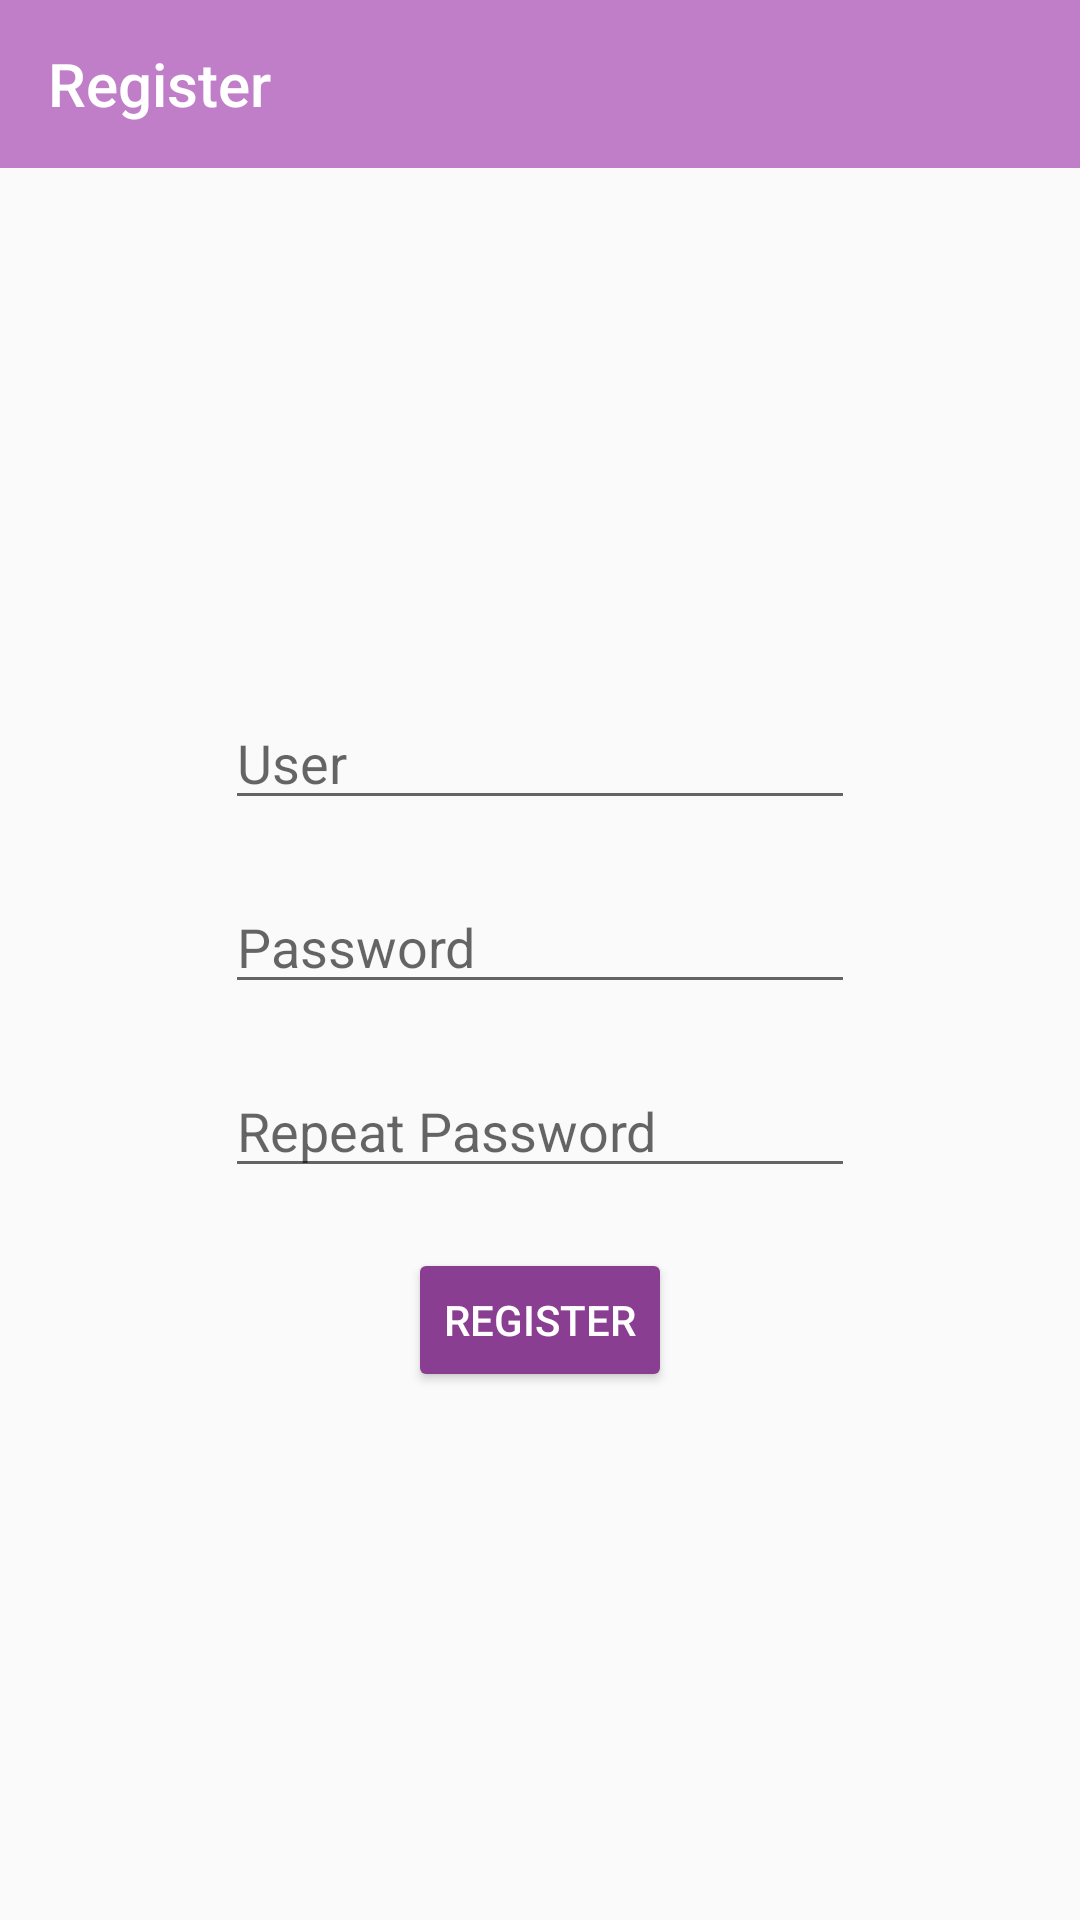

This screen was rendered from an Android layout file. Write that file and the resources it references.
<!-- AndroidManifest.xml: activity theme AppTheme.NoActionBar -->
<!-- res/layout/activity_register.xml -->
<?xml version="1.0" encoding="utf-8"?>
<LinearLayout xmlns:android="http://schemas.android.com/apk/res/android"
    xmlns:tools="http://schemas.android.com/tools"
    xmlns:app="http://schemas.android.com/apk/res-auto"
    android:orientation="vertical"
    android:layout_width="match_parent"
    android:layout_height="match_parent"
    tools:context=".mqtt.RegisterActivity">

    <com.google.android.material.appbar.AppBarLayout
        android:id="@+id/app_bar"
        android:layout_width="match_parent"
        android:layout_height="wrap_content">

        <androidx.appcompat.widget.Toolbar
            android:id="@+id/toolbar"
            android:layout_width="match_parent"
            android:layout_height="match_parent"
            app:title="Register"
            app:titleTextColor="@color/white"/>

    </com.google.android.material.appbar.AppBarLayout>

    <LinearLayout
        android:layout_width="match_parent"
        android:layout_height="match_parent"
        android:orientation="vertical"
        android:gravity="center">


        <EditText
            android:id="@+id/eRegisterUser"
            android:layout_width="wrap_content"
            android:layout_height="wrap_content"
            android:ems="10"
            android:hint="User"
            android:inputType="textPersonName" />

        <EditText
            android:id="@+id/ePasswordUser"
            android:layout_width="wrap_content"
            android:layout_height="wrap_content"
            android:ems="10"
            android:hint="Password"
            android:inputType="textPassword"
            android:layout_marginTop="20dp" />

        <EditText
            android:id="@+id/eRPasswordUser"
            android:layout_width="wrap_content"
            android:layout_height="wrap_content"
            android:ems="10"
            android:hint="Repeat Password"
            android:inputType="textPassword"
            android:layout_marginTop="20dp"/>

        <Button
            android:id="@+id/register_button"
            android:layout_width="wrap_content"
            android:layout_height="wrap_content"
            android:gravity="center"
            android:onClick="onRegisterClick"
            android:text="Register"
            android:backgroundTint="@color/purple_bar2"
            android:textColor="@color/white"
            android:layout_marginTop="20dp"/>

    </LinearLayout>

</LinearLayout>
<!-- resources referenced by this layout -->
<resources>
  <color name="purple_bar2">#8A3E92</color>
  <color name="white">#FFFFFFFF</color>
  <style name="AppTheme.NoActionBar">
          <item name="colorPrimary">@color/purple_bar</item>
          <item name="colorPrimaryDark">@color/purple_bar1</item>
          <item name="colorAccent">@color/purple_bar2</item>
          <item name="windowActionBar">false</item>
          <item name="windowNoTitle">true</item>
      </style>
  <color name="purple_bar">#C17EC8</color>
  <color name="purple_bar1">#A84CB2</color>
</resources>
